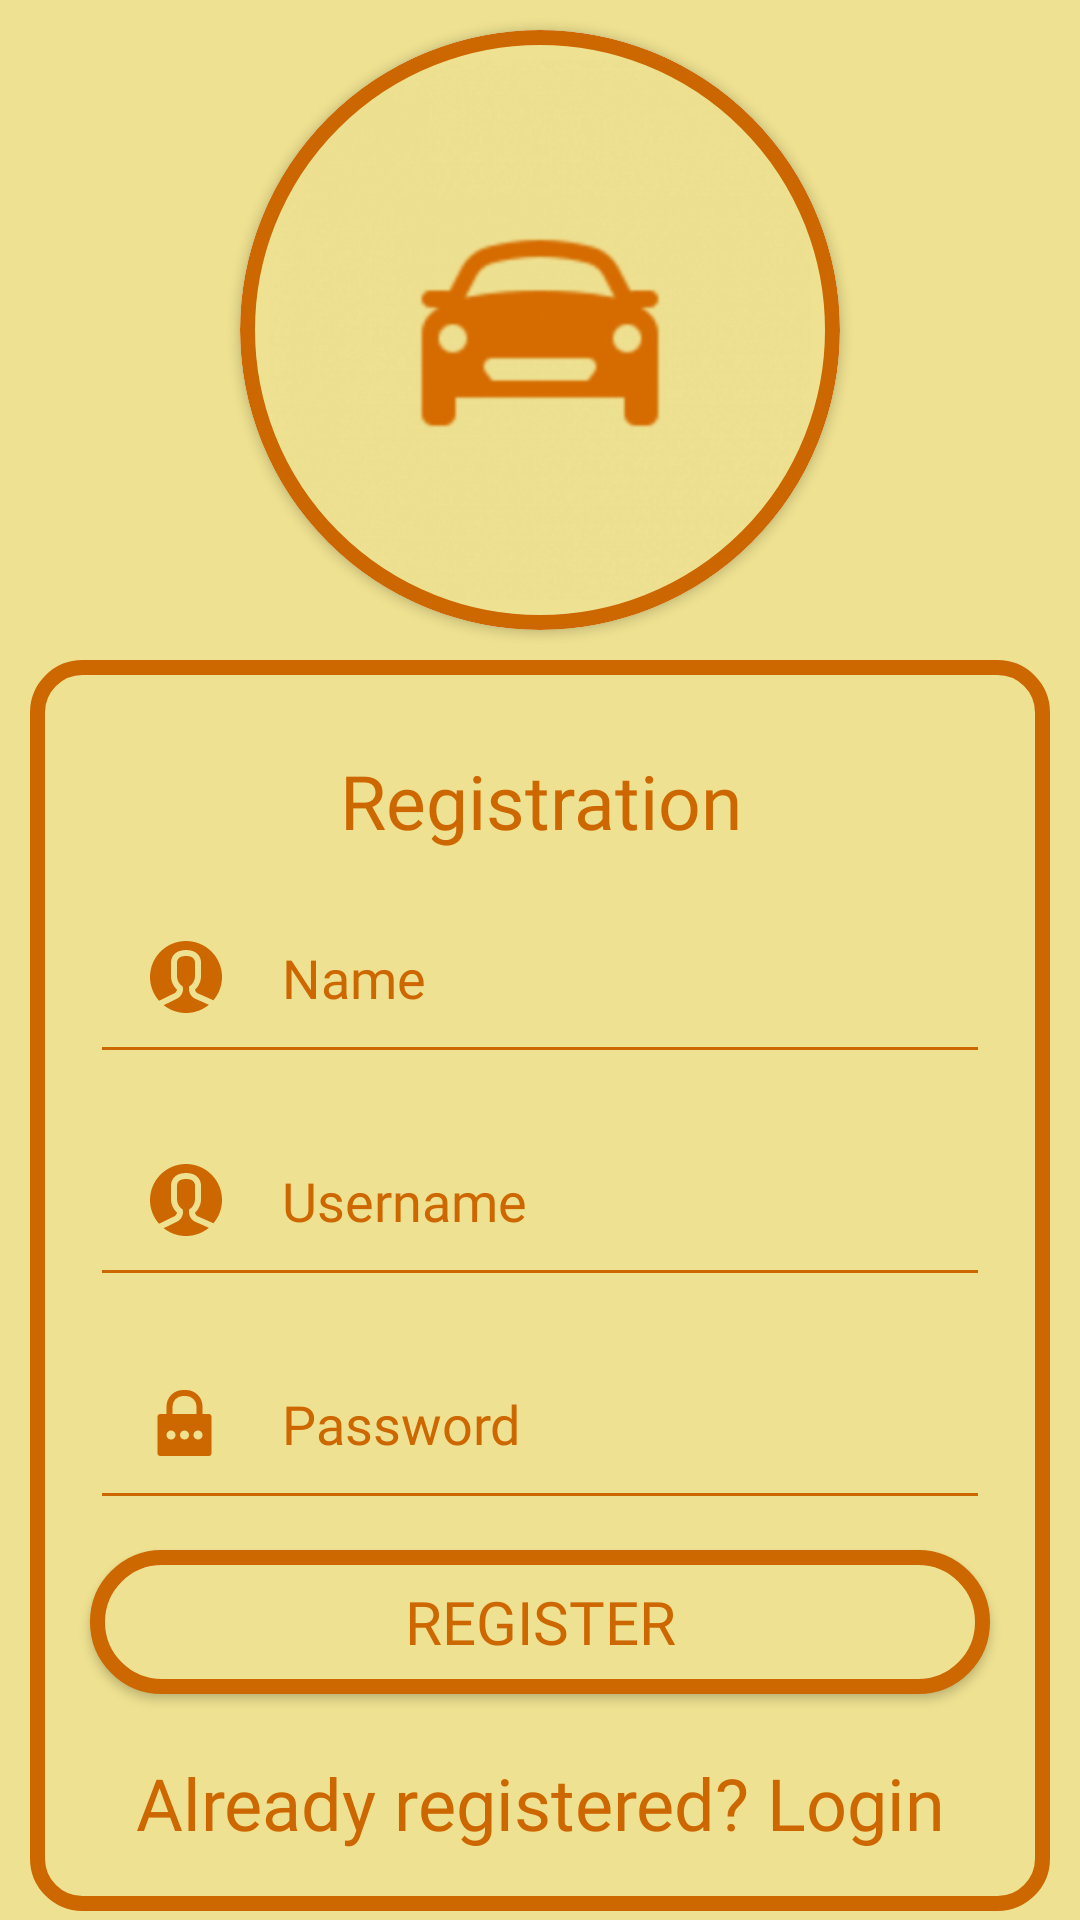

Layout XML and referenced resources for this Android screen:
<!-- AndroidManifest.xml: application theme HiddenTitleTheme -->
<!-- res/layout/activity_registry.xml -->
<?xml version="1.0" encoding="utf-8"?>
<ScrollView
		xmlns:android="http://schemas.android.com/apk/res/android"
		xmlns:tools="http://schemas.android.com/tools"
		xmlns:app="http://schemas.android.com/apk/res-auto"
		android:layout_width="match_parent"
		android:layout_height="match_parent"
		android:background="@color/background"
		tools:context=".activities.RegistryActivity">
	<androidx.constraintlayout.widget.ConstraintLayout
			android:layout_width="match_parent"
			android:layout_height="wrap_content">
		<androidx.cardview.widget.CardView
				android:layout_width="200dp"
				android:layout_height="200dp"
				app:cardCornerRadius="180dp"
				android:elevation="12dp"
				android:layout_margin="10dp"
				android:id="@+id/registryLogoCardView"
				android:layout_centerHorizontal="true"
				app:layout_constraintTop_toTopOf="parent"
				app:layout_constraintStart_toStartOf="parent"
				app:layout_constraintEnd_toEndOf="parent"
				app:layout_constraintBottom_toTopOf="@+id/userRegistryLinearLayout2">
		<ImageView
				android:layout_width="match_parent"
				android:layout_height="match_parent"
				android:background="@drawable/card_view_border_logo"
				android:scaleType="centerCrop"
				android:src="@mipmap/ic_launcher_foreground"/>
		</androidx.cardview.widget.CardView>
		<LinearLayout
				android:orientation="vertical"
				android:layout_width="match_parent"
				android:layout_height="wrap_content"
				app:layout_constraintTop_toBottomOf="@+id/registryLogoCardView"
				app:layout_constraintStart_toStartOf="parent"
				app:layout_constraintEnd_toEndOf="parent"
				app:layout_constraintBottom_toBottomOf="parent"
				android:layout_marginStart="10dp"
				android:layout_marginEnd="10dp"
				android:background="@drawable/main_background"
				android:id="@+id/userRegistryLinearLayout2">
			<TextView
					android:text="@string/registration"
					android:layout_width="match_parent"
					android:layout_height="wrap_content"
					android:id="@+id/registerTextView"
					android:textSize="25sp"
					app:layout_constraintTop_toTopOf="parent"
					app:layout_constraintStart_toStartOf="parent"
					app:layout_constraintEnd_toEndOf="parent"
					app:layout_constraintBottom_toTopOf="@+id/userNameLoginEditText"
					android:textColor="@color/main"
					android:fontFamily="@font/main"
					android:padding="10dp"
					android:layout_marginTop="10dp"
					android:layout_marginStart="10dp"
					android:layout_marginEnd="10dp"
					android:textAlignment="center"/>
			<EditText
					android:textColor="@color/main"
					android:backgroundTint="@color/main"
					android:hint="@string/name"
					android:textColorHint="@color/main"
					android:fontFamily="@font/main"
					android:layout_width="match_parent"
					android:layout_height="wrap_content"
					android:inputType="textPersonName"
					android:layout_marginStart="10dp"
					android:layout_marginEnd="10dp"
					android:layout_marginBottom="10dp"
					android:padding="20dp"
					android:drawableStart="@drawable/user_login_logo"
					android:drawablePadding="20dp"
					android:id="@+id/nameUserRegistryEditText"
					tools:ignore="SpeakableTextPresentCheck"
					android:minHeight="48dp"/>
			<EditText
					android:textColor="@color/main"
					android:backgroundTint="@color/main"
					android:hint="@string/username"
					android:textColorHint="@color/main"
					android:fontFamily="@font/main"
					android:layout_width="match_parent"
					android:layout_height="wrap_content"
					android:inputType="textPersonName"
					android:layout_marginStart="10dp"
					android:layout_marginEnd="10dp"
					android:layout_marginBottom="10dp"
					android:padding="20dp"
					android:drawableStart="@drawable/user_login_logo"
					android:drawablePadding="20dp"
					android:id="@+id/userNameUserRegistryEditText"
					tools:ignore="SpeakableTextPresentCheck"
					android:minHeight="48dp"/>
			<EditText
					android:layout_width="match_parent"
					android:layout_height="wrap_content"
					android:drawableStart="@drawable/password_logo"
					android:drawablePadding="20dp"
					android:inputType="textPassword"
					android:layout_marginStart="10dp"
					android:padding="20dp"
					android:layout_marginEnd="10dp"
					android:id="@+id/passwordUserRegistryEditText"
					android:minHeight="48dp"
					android:textColor="@color/main"
					android:fontFamily="@font/main"
					android:hint="@string/password"
					android:textColorHint="@color/main"
					android:backgroundTint="@color/main"
					tools:ignore="SpeakableTextPresentCheck"/>
			<androidx.appcompat.widget.AppCompatButton
					android:text="@string/register"
					android:textSize="20sp"
					android:textColor="@color/main"
					android:fontFamily="@font/main"
					android:layout_width="match_parent"
					android:layout_height="wrap_content"
					android:padding="10dp"
					android:layout_margin="10dp"
					android:background="@drawable/button_view"
					android:id="@+id/registryLoginButton"
			/>
			<TextView
					android:layout_width="match_parent"
					android:layout_height="wrap_content"
					android:layout_margin="10dp"
					android:textSize="24sp"
					android:fontFamily="@font/main"
					android:textColor="@color/main"
					android:gravity="center"
					android:text="@string/already_register"
					android:id="@+id/loginRegisterTextView"
			/>
		</LinearLayout>

	</androidx.constraintlayout.widget.ConstraintLayout>
</ScrollView>
<!-- resources referenced by this layout -->
<resources>
  <color name="background">#EEE191</color>
  <color name="main">#CD6700</color>
  <!-- drawable button_view (drawable) -->
  <?xml version="1.0" encoding="utf-8"?>
  <shape xmlns:android="http://schemas.android.com/apk/res/android"
         android:padding="16dp"
         android:shape="rectangle">
  	<solid android:color="@color/background"/>
  	<stroke
  			android:width="5dp"
  			android:color="@color/main" />
  	<corners android:radius="50dp" />
  </shape>
  <!-- drawable card_view_border_logo (drawable) -->
  <?xml version="1.0" encoding="utf-8"?>
  <shape xmlns:android="http://schemas.android.com/apk/res/android">
  	<solid android:color="@color/background"/>
  	<stroke android:width="5dp" android:color="@color/main" />
  	<corners android:radius="180dp"/>
  	<padding android:bottom="10dp" android:left="10dp"
  	         android:right="10dp" android:top="10dp"/>
  </shape>
  <!-- drawable main_background (drawable) -->
  <?xml version="1.0" encoding="utf-8"?>
  <shape xmlns:android="http://schemas.android.com/apk/res/android">
  	<solid android:color="@color/background"/>
  	<stroke android:width="5dp" android:color="@color/main" />
  	<corners android:radius="15dp"/>
  	<padding android:bottom="10dp" android:left="10dp"
  	         android:right="10dp" android:top="10dp"/>
  </shape>
  <!-- drawable password_logo (drawable) -->
  <vector android:height="24dp" android:viewportHeight="48"
      android:viewportWidth="48" android:width="24dp" xmlns:android="http://schemas.android.com/apk/res/android">
      <path android:fillColor="@color/main" android:pathData="M39,18L35,18L35,13A11,11 0,0 0,24 2L22,2A11,11 0,0 0,11 13v5L7,18a2,2 0,0 0,-2 2L5,44a2,2 0,0 0,2 2L39,46a2,2 0,0 0,2 -2L41,20A2,2 0,0 0,39 18ZM15,13a7,7 0,0 1,7 -7h2a7,7 0,0 1,7 7v5L15,18ZM14,35a3,3 0,1 1,3 -3A2.9,2.9 0,0 1,14 35ZM23,35a3,3 0,1 1,3 -3A2.9,2.9 0,0 1,23 35ZM32,35a3,3 0,1 1,3 -3A2.9,2.9 0,0 1,32 35Z"/>
  </vector>
  <string name="already_register">Already registered? Login</string>
  <string name="name">Name</string>
  <string name="password">Password</string>
  <string name="register">Register</string>
  <string name="registration">Registration</string>
  <string name="username">Username</string>
  <style name="HiddenTitleTheme" parent="Theme.CarBrandsBattles">
  		<item name="windowNoTitle">true</item>
  		<item name="windowActionBar">false</item>
  	</style>
  <style name="Theme.CarBrandsBattles" parent="Theme.MaterialComponents.DayNight.DarkActionBar">
  		
  		<item name="colorPrimary">@color/purple_500</item>
  		<item name="colorPrimaryVariant">@color/purple_700</item>
  		<item name="colorOnPrimary">@color/white</item>
  		
  		<item name="colorSecondary">@color/teal_200</item>
  		<item name="colorSecondaryVariant">@color/teal_700</item>
  		<item name="colorOnSecondary">@color/black</item>
  		
  		<item name="android:statusBarColor">?attr/colorPrimaryVariant</item>
  		
  	</style>
  <color name="purple_500">#FF6200EE</color>
  <color name="purple_700">#FF3700B3</color>
  <color name="white">#FFFFFFFF</color>
  <color name="teal_200">#FF03DAC5</color>
  <color name="teal_700">#FF018786</color>
  <color name="black">#FF000000</color>
</resources>
